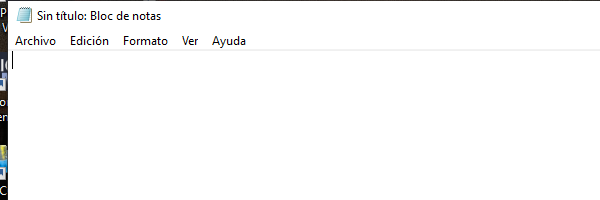
Task: Este proceso contiene todas las clases vistas en el curso de RPA con Uipath de Platzi
Workflow: Main

Step 1: Attach Window 'notepad.exe Sin' on the element in window '*Sin título: Bloc de notas' (notepad.exe)
